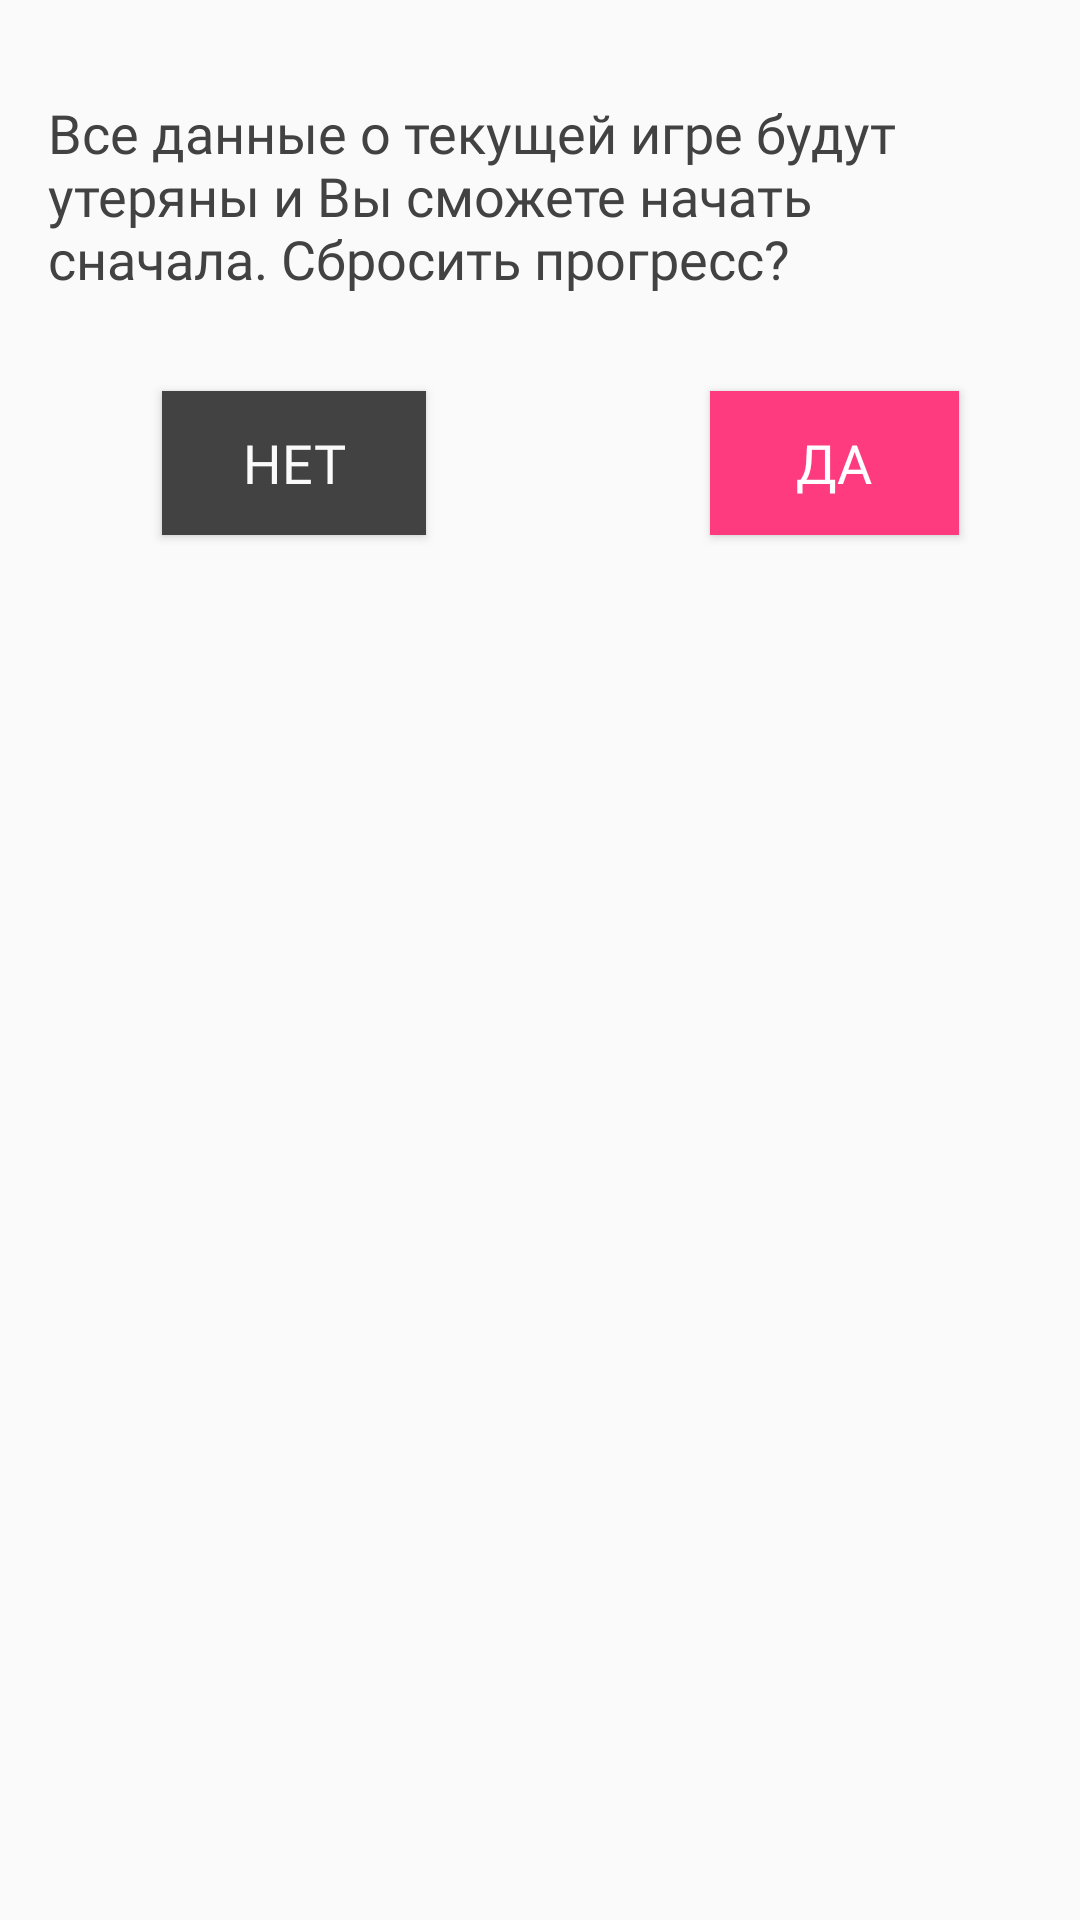

Layout XML and referenced resources for this Android screen:
<!-- AndroidManifest.xml: application theme AppTheme -->
<!-- res/layout/activity_reset_preferences.xml -->
<?xml version="1.0" encoding="utf-8"?>
<android.support.constraint.ConstraintLayout xmlns:android="http://schemas.android.com/apk/res/android"
    xmlns:app="http://schemas.android.com/apk/res-auto"
    xmlns:tools="http://schemas.android.com/tools"
    android:layout_width="match_parent"
    android:layout_height="match_parent"
    android:background="@color/lightBlue"
    tools:context=".ResetPreferences">

    <Button
        android:id="@+id/buttonOk"
        android:layout_width="83dp"
        android:layout_height="wrap_content"
        android:layout_marginStart="8dp"
        android:layout_marginTop="32dp"
        android:layout_marginEnd="8dp"
        android:background="@drawable/ripple_effect"
        android:fontFamily="@font/roboto_medium"
        android:soundEffectsEnabled="false"
        android:text="ДА"
        android:textAllCaps="false"
        android:textColor="@color/cardview_light_background"
        android:textSize="18sp"
        app:layout_constraintEnd_toEndOf="parent"
        app:layout_constraintStart_toStartOf="@+id/guideline"
        app:layout_constraintTop_toBottomOf="@+id/resetProgress" />

    <Button
        android:id="@+id/buttonNo"
        android:layout_width="wrap_content"
        android:layout_height="wrap_content"
        android:layout_marginStart="8dp"
        android:layout_marginTop="32dp"
        android:layout_marginEnd="8dp"
        android:background="@drawable/ripple_dark"
        android:fontFamily="@font/roboto_medium"
        android:soundEffectsEnabled="false"
        android:text="НЕТ"
        android:textAllCaps="false"
        android:textColor="@color/lightBlue"
        android:textSize="18sp"
        app:layout_constraintEnd_toStartOf="@+id/guideline"
        app:layout_constraintStart_toStartOf="parent"
        app:layout_constraintTop_toBottomOf="@+id/resetProgress" />

    <TextView
        android:id="@+id/resetProgress"
        android:layout_width="0dp"
        android:layout_height="wrap_content"
        android:layout_marginStart="16dp"
        android:layout_marginTop="32dp"
        android:layout_marginEnd="16dp"
        android:fontFamily="@font/roboto_light"
        android:text="Все данные о текущей игре будут утеряны и Вы сможете начать сначала. Сбросить прогресс?"
        android:textAppearance="@style/TextAppearance.AppCompat.Body1"
        android:textColor="@color/cardview_dark_background"
        android:textSize="18sp"
        app:layout_constraintEnd_toEndOf="parent"
        app:layout_constraintStart_toStartOf="parent"
        app:layout_constraintTop_toTopOf="parent" />

    <android.support.constraint.Guideline
        android:id="@+id/guideline"
        android:layout_width="wrap_content"
        android:layout_height="wrap_content"
        android:orientation="vertical"
        app:layout_constraintGuide_begin="196dp" />
</android.support.constraint.ConstraintLayout>
<!-- resources referenced by this layout -->
<resources>
  <color name="lightBlue">#fafafa</color>
  <!-- drawable ripple_dark (drawable) -->
  <?xml version="1.0" encoding="utf-8"?>
  <ripple
      xmlns:android="http://schemas.android.com/apk/res/android"
  
      android:color="@color/colorAccent">
      <item>
          <shape
              android:shape="rectangle">
              <solid android:color="@color/cardview_dark_background" />
          </shape>
      </item>
  </ripple>
  <!-- drawable ripple_effect (drawable) -->
  <?xml version="1.0" encoding="utf-8"?>
  <ripple
      xmlns:android="http://schemas.android.com/apk/res/android"
      android:color="@color/cardview_light_background">
      <item>
          <shape
              android:shape="rectangle">
              <solid android:color="@color/colorAccent" />
          </shape>
      </item>
  </ripple>
  <style name="AppTheme" parent="Theme.AppCompat.Light.NoActionBar">
          
          <item name="colorPrimary">@color/colorPrimary</item>
          <item name="colorPrimaryDark">@color/colorPrimaryDark</item>
          <item name="colorAccent">@color/colorPrimaryDark</item>
      </style>
  <color name="colorAccent">#ff3b7f</color>
  <color name="colorPrimary">#3e4eb8</color>
  <color name="colorPrimaryDark">#2f3ba1</color>
</resources>
